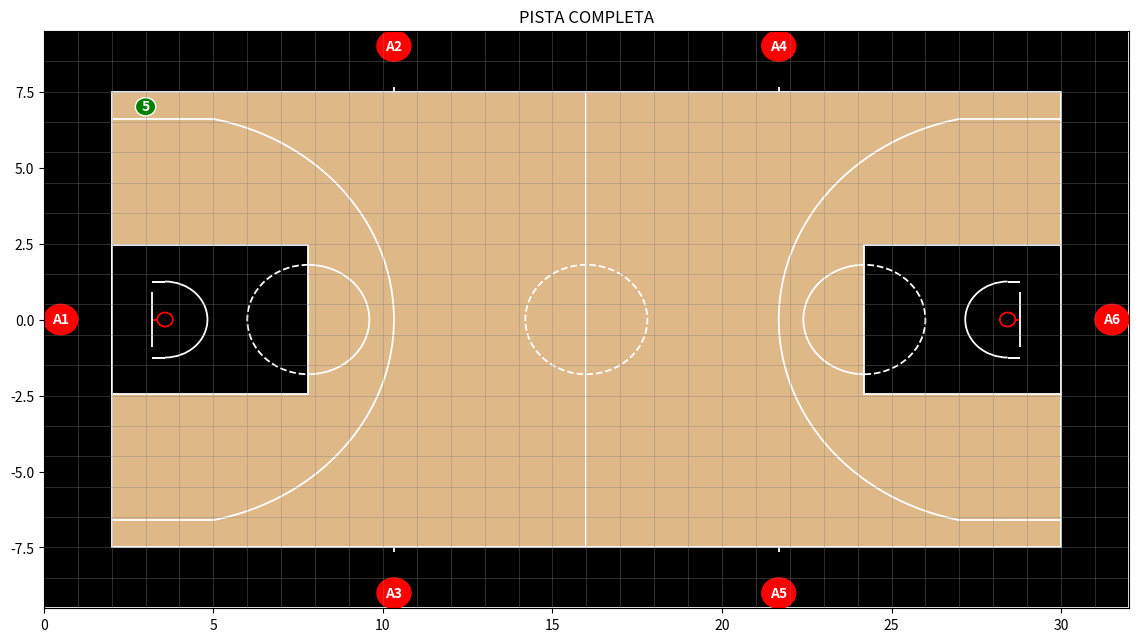

Here is the Python script that generated this plot:
from matplotlib.patches import Circle, Rectangle, Arc
import matplotlib.pyplot as plt
import numpy as np


class Ancla:
    def __init__(self, x, y, id):
        self.x = x
        self.y = y
        self.id = id

    def get_position(self):
        return self.x, self.y


class BasketballCourt:
    ### Length is x, width is y
    ### All units are in meters
    ### Axis origin is center of court
    court_length = 28
    court_width = 15
    center_radius_outer = 4.8 - 3.60 / 2
    center_radius_inner = 3.60 / 2

    anclas_to_baseline = 2
    anclas_to_sideline = 2
    parquet_to_lines = 2

    baseline_to_rim = 1.575
    baseline_to_backboard = 1.2
    rim_radius = 0.23
    backboard_width = 1.8

    three_radius = 6.75
    three_lateral_margin = 0.9
    three_lateral_length = 3.0

    throw_in_line = 8.325  # this is measured from baseline
    throw_in_line_length = 0.15

    zone_length = 5.8
    zone_width = 4.9
    zone_radius = 1.8
    zone_no_charge = 1.25
    zone_no_charge_lateral = 0.375

    def __init__(self):
        self.jugadores = [None] * 5
        self.annotations = [None] * 5

    @classmethod
    def draw(cls, ax=None, color="gray", lw=1.3, grid_step=1):
        """Plot a full basketball court to axis.
        References:
            - http://savvastjortjoglou.com/nba-shot-sharts.html
            - https://www.google.com/url?sa=t&rct=j&q=&esrc=s&source=web&cd=&cad=rja&uact=8&ved=2ahUKEwjcoIW4xef3AhUEtqQKHdVwAc8QFnoECAgQAQ&url=https%3A%2F%2Fnz.basketball%2Fwp-content%2Fuploads%2F2020%2F02%2FFIBA-Basketball-Court-Dimensions.pdf&usg=AOvVaw0aO3XSw26jtwJz772thhPx
        """
        # If an axes object isn't provided to plot onto, just get current one
        if ax is None:
            ax = plt.gca()

        ### Create the basketball rim
        # Diameter of a rim is 18" so it has a radius of 9", which is a value
        # 7.5 in our coordinate system
        rim_l = Circle(
            (
                cls.anclas_to_baseline + cls.baseline_to_rim,
                0,
            ),
            radius=cls.rim_radius,
            linewidth=lw,
            edgecolor="red",
            fill=False,
        )
        rim_r = Circle(
            (
                cls.anclas_to_baseline + cls.court_length - cls.baseline_to_rim,
                0,
            ),
            radius=cls.rim_radius,
            linewidth=lw,
            edgecolor="red",
            fill=False,
        )
        # Base of the rim. Unifies the rim and the backboard
        baserim_l = Rectangle(
            (
                cls.anclas_to_baseline + cls.baseline_to_backboard,
                0,
            ),
            (cls.zone_no_charge_lateral - cls.rim_radius),
            0,
            linewidth=lw,
            color="red",
        )
        baserim_r = Rectangle(
            (
                cls.anclas_to_baseline + cls.court_length - cls.baseline_to_backboard,
                0,
            ),
            -(cls.zone_no_charge_lateral - cls.rim_radius),
            0,
            linewidth=lw,
            color="red",
        )
        # Create backboard
        backboard_l = Rectangle(
            (
                cls.anclas_to_baseline + cls.baseline_to_backboard,
                -(0 + cls.backboard_width / 2),
            ),
            0,
            cls.backboard_width,
            linewidth=lw,
            color="white",
        )
        backboard_r = Rectangle(
            (
                cls.anclas_to_baseline + cls.court_length - cls.baseline_to_backboard,
                -(0 + cls.backboard_width / 2),
            ),
            0,
            cls.backboard_width,
            linewidth=lw,
            color="white",
        )

        ### The paint
        # Create the inner box of the paint, widt=12ft, height=19ft
        inner_box_l = Rectangle(
            (
                cls.anclas_to_baseline,
                -(0 + cls.zone_width / 2),
            ),
            cls.zone_length,
            cls.zone_width,
            linewidth=lw,
            edgecolor="white",
            facecolor="black",
            fill=True,
        )
        inner_box_r = Rectangle(
            (
                cls.anclas_to_baseline + cls.court_length,
                -(0 + cls.zone_width / 2),
            ),
            -cls.zone_length,
            cls.zone_width,
            linewidth=lw,
            edgecolor="white",
            facecolor="black",
            fill=True,
        )
        # Create free throw top arc
        zone_arc_l = Arc(
            (
                cls.anclas_to_baseline + cls.zone_length,
                0,
            ),
            2 * cls.zone_radius,
            2 * cls.zone_radius,
            theta1=-90,
            theta2=90,
            linewidth=lw,
            color="white",
            fill=False,
        )
        zone_arc_r = Arc(
            (
                cls.anclas_to_baseline + cls.court_length - cls.zone_length,
                0,
            ),
            2 * cls.zone_radius,
            2 * cls.zone_radius,
            theta1=90,
            theta2=-90,
            linewidth=lw,
            color="white",
            fill=False,
        )
        zone_arc_dashed_l = Arc(
            (cls.anclas_to_baseline + cls.zone_length, 0),
            2 * cls.zone_radius,
            2 * cls.zone_radius,
            theta1=90,
            theta2=-90,
            linewidth=lw,
            color="white",
            fill=False,
            linestyle="dashed",
        )
        zone_arc_dashed_r = Arc(
            (cls.anclas_to_baseline + cls.court_length - cls.zone_length, 0),
            2 * cls.zone_radius,
            2 * cls.zone_radius,
            theta1=-90,
            theta2=90,
            linewidth=lw,
            color="white",
            fill=False,
            linestyle="dashed",
        )
        # Restricted Zone, it is an arc with 4ft radius from center of the rim
        restricted_l = Arc(
            (cls.anclas_to_baseline + cls.baseline_to_rim, 0),
            2 * cls.zone_no_charge,
            2 * cls.zone_no_charge,
            theta1=-90,
            theta2=90,
            linewidth=lw,
            color="white",
        )
        restricted_r = Arc(
            (cls.anclas_to_baseline + cls.court_length - cls.baseline_to_rim, 0),
            2 * cls.zone_no_charge,
            2 * cls.zone_no_charge,
            theta1=90,
            theta2=-90,
            linewidth=lw,
            color="white",
        )
        restricted_l_a = Rectangle(
            (cls.anclas_to_baseline + cls.baseline_to_rim, 0 + cls.zone_no_charge),
            -cls.zone_no_charge_lateral,
            0,
            linewidth=1.4,
            color="white",
        )
        restricted_l_b = Rectangle(
            (cls.anclas_to_baseline + cls.baseline_to_rim, 0 - cls.zone_no_charge),
            -cls.zone_no_charge_lateral,
            0,
            linewidth=1.4,
            color="white",
        )
        restricted_r_a = Rectangle(
            (
                cls.anclas_to_baseline + cls.court_length - cls.baseline_to_rim,
                0 + cls.zone_no_charge,
            ),
            cls.zone_no_charge_lateral,
            0,
            linewidth=1.4,
            color="white",
        )
        restricted_r_b = Rectangle(
            (
                cls.anclas_to_baseline + cls.court_length - cls.baseline_to_rim,
                0 - cls.zone_no_charge,
            ),
            cls.zone_no_charge_lateral,
            0,
            linewidth=1.4,
            color="white",
        )

        ### Three point line
        # angle = 180/np.pi*np.arctan(court_width/2-three_lateral_margin/(three_lateral_length-baseline_to_rim))
        three_arc_l = Arc(
            (cls.anclas_to_baseline + cls.baseline_to_rim, 0),
            2 * cls.three_radius,
            2 * cls.three_radius,
            theta1=-78,
            theta2=78,
            linewidth=lw,
            color="white",
        )
        three_arc_r = Arc(
            (cls.anclas_to_baseline + cls.court_length - cls.baseline_to_rim, 0),
            2 * cls.three_radius,
            2 * cls.three_radius,
            theta1=180 - 78,
            theta2=180 + 78,
            linewidth=lw,
            color="white",
        )
        corner_three_l_a = Rectangle(
            (
                cls.anclas_to_baseline,
                (0 + cls.court_width / 2 - cls.three_lateral_margin),
            ),
            cls.three_lateral_length,
            0,
            linewidth=lw,
            color="white",
        )
        corner_three_l_b = Rectangle(
            (
                cls.anclas_to_baseline,
                (0 - cls.court_width / 2 + cls.three_lateral_margin),
            ),
            cls.three_lateral_length,
            0,
            linewidth=lw,
            color="white",
        )
        corner_three_r_a = Rectangle(
            (
                cls.anclas_to_baseline + cls.court_length,
                (0 + cls.court_width / 2 - cls.three_lateral_margin),
            ),
            -cls.three_lateral_length,
            0,
            linewidth=lw,
            color="white",
        )
        corner_three_r_b = Rectangle(
            (
                cls.anclas_to_baseline + cls.court_length,
                (0 - cls.court_width / 2 + cls.three_lateral_margin),
            ),
            -cls.three_lateral_length,
            0,
            linewidth=lw,
            color="white",
        )

        ### Lines and center
        center_inner_arc = Circle(
            (
                cls.anclas_to_baseline + cls.court_length / 2,
                0,
            ),
            cls.center_radius_inner,
            linewidth=lw,
            edgecolor="white",
            fill=False,
            linestyle="dashed",
        )

        outer_lines_l = Rectangle(
            (cls.anclas_to_baseline, 0 + cls.court_width / 2),
            cls.court_length / 2,
            -cls.court_width,
            linewidth=lw,
            edgecolor="white",
            facecolor="burlywood",
            fill=True,
        )
        outer_lines_r = Rectangle(
            (cls.anclas_to_baseline + cls.court_length / 2, 0 + cls.court_width / 2),
            cls.court_length / 2,
            -cls.court_width,
            linewidth=lw,
            edgecolor="white",
            facecolor="burlywood",
            fill=True,
        )
        parquet_lines = Rectangle(
            (
                cls.anclas_to_baseline - cls.parquet_to_lines,
                0 + cls.court_width / 2 + cls.parquet_to_lines,
            ),
            cls.court_length + 2 * cls.parquet_to_lines,
            -(cls.court_width + 2 * cls.parquet_to_lines),
            linewidth=lw,
            edgecolor="white",
            facecolor="black",
            fill=True,
        )
        ### Throw in line
        throw_in_line_l_a = Rectangle(
            (cls.anclas_to_baseline + cls.throw_in_line, 0 + cls.court_width / 2),
            0,
            cls.throw_in_line_length,
            linewidth=lw,
            color="white",
        )
        throw_in_line_l_b = Rectangle(
            (cls.anclas_to_baseline + cls.throw_in_line, 0 - cls.court_width / 2),
            0,
            -cls.throw_in_line_length,
            linewidth=lw,
            color="white",
        )
        throw_in_line_r_a = Rectangle(
            (
                cls.anclas_to_baseline + cls.court_length - cls.throw_in_line,
                0 + cls.court_width / 2,
            ),
            0,
            cls.throw_in_line_length,
            linewidth=lw,
            color="white",
        )
        throw_in_line_r_b = Rectangle(
            (
                cls.anclas_to_baseline + cls.court_length - cls.throw_in_line,
                0 - cls.court_width / 2,
            ),
            0,
            -cls.throw_in_line_length,
            linewidth=lw,
            color="white",
        )

        ### List of the court elements to be plotted onto the axes
        court_elements = [
            parquet_lines,
            outer_lines_l,
            outer_lines_r,
            inner_box_l,
            inner_box_r,
            rim_l,
            rim_r,
            baserim_l,
            baserim_r,
            backboard_l,
            backboard_r,
            zone_arc_l,
            zone_arc_r,
            zone_arc_dashed_l,
            zone_arc_dashed_r,
            restricted_l,
            restricted_r,
            restricted_l_a,
            restricted_l_b,
            restricted_r_a,
            restricted_r_b,
            three_arc_l,
            three_arc_r,
            corner_three_l_a,
            corner_three_l_b,
            corner_three_r_a,
            corner_three_r_b,
            center_inner_arc,
            throw_in_line_l_a,
            throw_in_line_l_b,
            throw_in_line_r_a,
            throw_in_line_r_b,
        ]

        ### Grid
        if grid_step and type(grid_step) in [int, float]:
            ax.hlines(
                y=np.arange(
                    -(cls.court_width / 2 + cls.anclas_to_sideline),
                    int(cls.court_width + 2 * cls.anclas_to_sideline),
                    grid_step,
                ),
                xmin=0,
                xmax=cls.court_length + 2 * cls.anclas_to_baseline,
                colors="gray",
                linewidth=0.5,
                alpha=0.5,
            )

            ax.vlines(
                x=np.arange(0, int(2 * cls.anclas_to_baseline + cls.court_length), grid_step),
                ymin=-cls.court_width / 2 - cls.anclas_to_baseline,
                ymax=cls.court_width / 2 + cls.anclas_to_baseline,
                colors="gray",
                linewidth=0.5,
                alpha=0.5,
            )

        # Add the court elements onto the axes
        for element in court_elements:
            ax.add_patch(element)

        return ax

    @classmethod
    def draw_white(cls, ax=None, color="gray", lw=1.3, grid_step=1):
        """Plot a full basketball court to axis.
        References:
            - http://savvastjortjoglou.com/nba-shot-sharts.html
            - https://www.google.com/url?sa=t&rct=j&q=&esrc=s&source=web&cd=&cad=rja&uact=8&ved=2ahUKEwjcoIW4xef3AhUEtqQKHdVwAc8QFnoECAgQAQ&url=https%3A%2F%2Fnz.basketball%2Fwp-content%2Fuploads%2F2020%2F02%2FFIBA-Basketball-Court-Dimensions.pdf&usg=AOvVaw0aO3XSw26jtwJz772thhPx
        """
        # If an axes object isn't provided to plot onto, just get current one
        if ax is None:
            ax = plt.gca()

        ### Create the basketball rim
        # Diameter of a rim is 18" so it has a radius of 9", which is a value
        # 7.5 in our coordinate system
        rim_l = Circle(
            (
                cls.anclas_to_baseline + cls.baseline_to_rim,
                cls.anclas_to_sideline + cls.court_width / 2,
            ),
            radius=cls.rim_radius,
            linewidth=lw,
            edgecolor="white",
            fill=False,
        )
        rim_r = Circle(
            (
                cls.anclas_to_baseline + cls.court_length - cls.baseline_to_rim,
                cls.anclas_to_sideline + cls.court_width / 2,
            ),
            radius=cls.rim_radius,
            linewidth=lw,
            edgecolor="white",
            fill=False,
        )
        # Base of the rim. Unifies the rim and the backboard
        baserim_l = Rectangle(
            (
                cls.anclas_to_baseline + cls.baseline_to_backboard,
                cls.anclas_to_sideline + cls.court_width / 2,
            ),
            (cls.zone_no_charge_lateral - cls.rim_radius),
            0,
            linewidth=lw,
            color="white",
        )
        baserim_r = Rectangle(
            (
                cls.anclas_to_baseline + cls.court_length - cls.baseline_to_backboard,
                cls.anclas_to_sideline + cls.court_width / 2,
            ),
            -(cls.zone_no_charge_lateral - cls.rim_radius),
            0,
            linewidth=lw,
            color="white",
        )
        # Create backboard
        backboard_l = Rectangle(
            (
                cls.anclas_to_baseline + cls.baseline_to_backboard,
                (cls.anclas_to_sideline + cls.court_width / 2 - cls.backboard_width / 2),
            ),
            0,
            cls.backboard_width,
            linewidth=lw,
            color="white",
        )
        backboard_r = Rectangle(
            (
                cls.anclas_to_baseline + cls.court_length - cls.baseline_to_backboard,
                (cls.anclas_to_sideline + cls.court_width / 2 - cls.backboard_width / 2),
            ),
            0,
            cls.backboard_width,
            linewidth=lw,
            color="white",
        )

        ### The paint
        # Create the inner box of the paint, widt=12ft, height=19ft
        inner_box_l = Rectangle(
            (
                cls.anclas_to_baseline,
                (cls.anclas_to_sideline + cls.court_width / 2 - cls.zone_width / 2),
            ),
            cls.zone_length,
            cls.zone_width,
            linewidth=lw,
            edgecolor="white",
            fill=None,
        )
        inner_box_r = Rectangle(
            (
                cls.anclas_to_baseline + cls.court_length,
                (cls.anclas_to_sideline + cls.court_width / 2 - cls.zone_width / 2),
            ),
            -cls.zone_length,
            cls.zone_width,
            linewidth=lw,
            edgecolor="white",
            fill=None,
        )
        # Create free throw top arc
        zone_arc_l = Arc(
            (
                cls.anclas_to_baseline + cls.zone_length,
                cls.anclas_to_sideline + cls.court_width / 2,
            ),
            2 * cls.zone_radius,
            2 * cls.zone_radius,
            theta1=-90,
            theta2=90,
            linewidth=lw,
            color="white",
            fill=False,
        )
        zone_arc_r = Arc(
            (
                cls.anclas_to_baseline + cls.court_length - cls.zone_length,
                cls.anclas_to_sideline + cls.court_width / 2,
            ),
            2 * cls.zone_radius,
            2 * cls.zone_radius,
            theta1=90,
            theta2=-90,
            linewidth=lw,
            color="white",
            fill=False,
        )
        zone_arc_dashed_l = Arc(
            (
                cls.anclas_to_baseline + cls.zone_length,
                cls.anclas_to_sideline + cls.court_width / 2,
            ),
            2 * cls.zone_radius,
            2 * cls.zone_radius,
            theta1=90,
            theta2=-90,
            linewidth=lw,
            color="white",
            fill=False,
            linestyle="dashed",
        )
        zone_arc_dashed_r = Arc(
            (
                cls.anclas_to_baseline + cls.court_length - cls.zone_length,
                cls.anclas_to_sideline + cls.court_width / 2,
            ),
            2 * cls.zone_radius,
            2 * cls.zone_radius,
            theta1=-90,
            theta2=90,
            linewidth=lw,
            color="white",
            fill=False,
            linestyle="dashed",
        )
        # Restricted Zone, it is an arc with 4ft radius from center of the rim
        restricted_l = Arc(
            (
                cls.anclas_to_baseline + cls.baseline_to_rim,
                cls.anclas_to_sideline + cls.court_width / 2,
            ),
            2 * cls.zone_no_charge,
            2 * cls.zone_no_charge,
            theta1=-90,
            theta2=90,
            linewidth=lw,
            color="white",
        )
        restricted_r = Arc(
            (
                cls.anclas_to_baseline + cls.court_length - cls.baseline_to_rim,
                cls.anclas_to_sideline + cls.court_width / 2,
            ),
            2 * cls.zone_no_charge,
            2 * cls.zone_no_charge,
            theta1=90,
            theta2=-90,
            linewidth=lw,
            color="white",
        )
        restricted_l_a = Rectangle(
            (
                cls.anclas_to_baseline + cls.baseline_to_rim,
                cls.anclas_to_sideline + cls.court_width / 2 + cls.zone_no_charge,
            ),
            -cls.zone_no_charge_lateral,
            0,
            linewidth=1.4,
            color="white",
        )
        restricted_l_b = Rectangle(
            (
                cls.anclas_to_baseline + cls.baseline_to_rim,
                cls.anclas_to_sideline + cls.court_width / 2 - cls.zone_no_charge,
            ),
            -cls.zone_no_charge_lateral,
            0,
            linewidth=1.4,
            color="white",
        )
        restricted_r_a = Rectangle(
            (
                cls.anclas_to_baseline + cls.court_length - cls.baseline_to_rim,
                cls.anclas_to_sideline + cls.court_width / 2 + cls.zone_no_charge,
            ),
            cls.zone_no_charge_lateral,
            0,
            linewidth=1.4,
            color="white",
        )
        restricted_r_b = Rectangle(
            (
                cls.anclas_to_baseline + cls.court_length - cls.baseline_to_rim,
                cls.anclas_to_sideline + cls.court_width / 2 - cls.zone_no_charge,
            ),
            cls.zone_no_charge_lateral,
            0,
            linewidth=1.4,
            color="white",
        )

        ### Three point line
        # angle = 180/np.pi*np.arctan(court_width/2-three_lateral_margin/(three_lateral_length-baseline_to_rim))
        three_arc_l = Arc(
            (
                cls.anclas_to_baseline + cls.baseline_to_rim,
                cls.anclas_to_sideline + cls.court_width / 2,
            ),
            2 * cls.three_radius,
            2 * cls.three_radius,
            theta1=-78,
            theta2=78,
            linewidth=lw,
            color="white",
        )
        three_arc_r = Arc(
            (
                cls.anclas_to_baseline + cls.court_length - cls.baseline_to_rim,
                cls.anclas_to_sideline + cls.court_width / 2,
            ),
            2 * cls.three_radius,
            2 * cls.three_radius,
            theta1=180 - 78,
            theta2=180 + 78,
            linewidth=lw,
            color="white",
        )
        corner_three_l_a = Rectangle(
            (
                cls.anclas_to_baseline,
                (cls.anclas_to_sideline + cls.three_lateral_margin),
            ),
            cls.three_lateral_length,
            0,
            linewidth=lw,
            color="white",
        )
        corner_three_l_b = Rectangle(
            (
                cls.anclas_to_baseline,
                (cls.anclas_to_sideline + cls.court_width - cls.three_lateral_margin),
            ),
            cls.three_lateral_length,
            0,
            linewidth=lw,
            color="white",
        )
        corner_three_r_a = Rectangle(
            (
                cls.anclas_to_baseline + cls.court_length,
                (cls.anclas_to_sideline + cls.three_lateral_margin),
            ),
            -cls.three_lateral_length,
            0,
            linewidth=lw,
            color="white",
        )
        corner_three_r_b = Rectangle(
            (
                cls.anclas_to_baseline + cls.court_length,
                (cls.anclas_to_sideline + cls.court_width - cls.three_lateral_margin),
            ),
            -cls.three_lateral_length,
            0,
            linewidth=lw,
            color="white",
        )

        ### Lines and center
        center_inner_arc = Circle(
            (
                cls.anclas_to_baseline + cls.court_length / 2,
                cls.anclas_to_sideline + cls.court_width / 2,
            ),
            cls.center_radius_inner,
            linewidth=lw,
            edgecolor="white",
            fill=False,
            linestyle="dashed",
        )

        outer_lines_l = Rectangle(
            (cls.anclas_to_baseline, cls.anclas_to_sideline + cls.court_width),
            cls.court_length / 2,
            -cls.court_width,
            linewidth=lw,
            edgecolor="white",
            facecolor=None,
            alpha=1,
            fill=None,
        )
        outer_lines_r = Rectangle(
            (
                cls.anclas_to_baseline + cls.court_length / 2,
                cls.anclas_to_sideline + cls.court_width,
            ),
            cls.court_length / 2,
            -cls.court_width,
            linewidth=lw,
            edgecolor="white",
            facecolor=None,
            alpha=1,
            fill=None,
        )

        ### Throw in line
        throw_in_line_l_a = Rectangle(
            (
                cls.anclas_to_baseline + cls.throw_in_line,
                cls.anclas_to_sideline,
            ),
            0,
            -cls.throw_in_line_length,
            linewidth=lw,
            color="white",
        )
        throw_in_line_l_b = Rectangle(
            (
                cls.anclas_to_baseline + cls.throw_in_line,
                cls.anclas_to_sideline + cls.court_width,
            ),
            0,
            cls.throw_in_line_length,
            linewidth=lw,
            color="white",
        )
        throw_in_line_r_a = Rectangle(
            (
                cls.anclas_to_baseline + cls.court_length - cls.throw_in_line,
                cls.anclas_to_sideline,
            ),
            0,
            -cls.throw_in_line_length,
            linewidth=lw,
            color="white",
        )
        throw_in_line_r_b = Rectangle(
            (
                cls.anclas_to_baseline + cls.court_length - cls.throw_in_line,
                cls.anclas_to_sideline + cls.court_width,
            ),
            0,
            cls.throw_in_line_length,
            linewidth=lw,
            color="white",
        )

        ### List of the court elements to be plotted onto the axes
        court_elements = [
            rim_l,
            rim_r,
            baserim_l,
            baserim_r,
            backboard_l,
            backboard_r,
            zone_arc_l,
            zone_arc_r,
            zone_arc_dashed_l,
            zone_arc_dashed_r,
            restricted_l,
            restricted_r,
            restricted_l_a,
            restricted_l_b,
            restricted_r_a,
            restricted_r_b,
            three_arc_l,
            three_arc_r,
            corner_three_l_a,
            corner_three_l_b,
            corner_three_r_a,
            corner_three_r_b,
            center_inner_arc,
            throw_in_line_l_a,
            throw_in_line_l_b,
            throw_in_line_r_a,
            throw_in_line_r_b,
            outer_lines_l,
            outer_lines_r,
            inner_box_l,
            inner_box_r,
        ]

        ### Grid
        if grid_step and type(grid_step) in [int, float]:
            ax.hlines(
                y=np.arange(
                    cls.anclas_to_sideline + cls.court_width,
                    int(cls.court_width / 2 + cls.anclas_to_sideline + 0.5),
                    grid_step,
                ),
                xmin=0,
                xmax=cls.court_length + 2 * cls.anclas_to_baseline,
                colors="gray",
                linewidth=0.5,
                alpha=0.5,
            )
            ax.hlines(
                y=-np.arange(
                    0,
                    int(cls.court_width / 2 + cls.anclas_to_sideline + 0.5),
                    grid_step,
                ),
                xmin=0,
                xmax=cls.court_length + 2 * cls.anclas_to_baseline,
                colors="gray",
                linewidth=0.5,
                alpha=0.5,
            )

            ax.vlines(
                x=np.arange(0, int(2 * cls.anclas_to_baseline + cls.court_length), grid_step),
                ymin=-cls.court_width / 2 - cls.anclas_to_baseline,
                ymax=cls.court_width / 2 + cls.anclas_to_baseline,
                colors="gray",
                linewidth=0.5,
                alpha=0.5,
            )

        # Add the court elements onto the axes
        for element in court_elements:
            ax.add_patch(element)

        return ax

    @classmethod
    def draw_anclas(
        cls,
        ax=None,
        anclas=None,
        margin=1,
        ancla_size=0.5,
        fontsize=10,
        color="red",
        lw=1,
        name_root="A",
    ):
        # If an axes object isn't provided to plot onto, just get current one
        if ax is None:
            ax = plt.gca()

        # 6 anclas
        if not anclas:
            # +- 0.5 únicamente para la representación gráfica
            ancla_1 = Ancla(
                0 + 0.5,
                0,
                1,
            )
            ancla_2 = Ancla(
                (cls.anclas_to_baseline + cls.throw_in_line),
                (cls.anclas_to_sideline + cls.court_width / 2 - 0.5),
                2,
            )
            ancla_3 = Ancla(
                (cls.anclas_to_baseline + cls.throw_in_line),
                -(cls.anclas_to_sideline + cls.court_width / 2 - 0.5),
                3,
            )
            ancla_4 = Ancla(
                (cls.court_length + cls.anclas_to_baseline - cls.throw_in_line),
                (cls.anclas_to_sideline + cls.court_width / 2 - 0.5),
                4,
            )
            ancla_5 = Ancla(
                (cls.court_length + cls.anclas_to_baseline - cls.throw_in_line),
                -(cls.anclas_to_sideline + cls.court_width / 2 - 0.5),
                5,
            )
            ancla_6 = Ancla(
                (+2 * cls.anclas_to_baseline + cls.court_length - 0.5),
                0,
                6,
            )
            anclas = {
                ancla_1.id: ancla_1,
                ancla_2.id: ancla_2,
                ancla_3.id: ancla_3,
                ancla_4.id: ancla_4,
                ancla_5.id: ancla_5,
                ancla_6.id: ancla_6,
            }

        ### List of the elements to be plotted onto the axes
        try:
            elements = [
                Circle(ancla.get_position(), ancla_size, linewidth=lw, color=color)
                for ancla in anclas.values()
            ]
        except AttributeError:
            elements = [
                Circle(ancla, ancla_size, linewidth=lw, color=color) for ancla in anclas.values()
            ]

        ### Add the elements onto the axes
        for i, element in enumerate(elements):
            ax.add_patch(element)
            ax.annotate(
                f"{name_root}{i+1}",
                element.get_center(),
                color="w",
                weight="bold",
                fontsize=fontsize,
                ha="center",
                va="center",
            )

        return ax

    @classmethod
    def draw_players(
        cls,
        ax=None,
        positions=None,
        realtime=None,
        size=0.3,
        fontsize=5,
        color="green",
        lw=1,
        numero=None,
    ):
        # If an axes object isn't provided to plot onto, just get current one
        if ax is None:
            ax = plt.gca()

        ### List of the elements to be plotted onto the axes
        try:
            elements = [
                Circle(
                    position.get_position(),
                    size,
                    linewidth=lw,
                    color=color,
                )
                for position in positions.values()
            ]
        except AttributeError:
            elements = [
                Circle(
                    position,
                    size,
                    linewidth=lw,
                    color=color,
                )
                for position in positions.values()
            ]

        ### Add the elements onto the axes
        for i, element in enumerate(elements):
            ax.add_patch(element)
            ax.annotate(
                f"{numero}",
                element.get_center(),
                color="white",
                weight="bold",
                fontsize=fontsize,
                ha="center",
                va="center",
            )
        return ax

    def draw_players_realtime(
        self,
        ax=None,
        posicion_x=None,
        posicion_y=None,
        numero=id,
        realtime=None,
        size=0.3,
        fontsize=7,
        edgecolor="white",
        facecolor="green",
        lw=1,
    ):
        # If an axes object isn't provided to plot onto, just get current one
        if ax is None:
            ax = plt.gca()

        player_index = numero - 1
        if realtime:
            if self.jugadores[player_index] is not None:
                self.jugadores[player_index].remove()
                self.annotations[player_index].remove()
        self.jugadores[player_index] = Circle(
            [posicion_x, posicion_y],
            size,
            linewidth=lw,
            edgecolor=edgecolor,
            facecolor=facecolor,
        )
        ax.add_patch(self.jugadores[player_index])
        self.annotations[player_index] = ax.annotate(
            f"{numero}",
            self.jugadores[player_index].get_center(),
            color="white",
            weight="bold",
            fontsize=fontsize,
            ha="center",
            va="center",
        )
        plt.show(block=False)


def draw_players_grafica(
    ax=None,
    positions=None,
    realtime=None,
    size=0.3,
    fontsize=5,
    edgecolor="white",
    facecolor="green",
    lw=1,
    numero=None,
):
    # If an axes object isn't provided to plot onto, just get current one
    if ax is None:
        ax = plt.gca()

    ### List of the elements to be plotted onto the axes
    try:
        elements = [
            Circle(
                position.get_position(),
                size,
                linewidth=lw,
                edgecolor=edgecolor,
                facecolor=facecolor,
            )
            for position in positions.values()
        ]
    except AttributeError:
        elements = [
            Circle(
                position,
                size,
                linewidth=lw,
                edgecolor=edgecolor,
                facecolor=facecolor,
            )
            for position in positions.values()
        ]

    ### Add the elements onto the axes
    for i, element in enumerate(elements):
        ax.add_patch(element)
        ax.annotate(
            f"{numero}",
            element.get_center(),
            color="white",
            weight="bold",
            fontsize=fontsize,
            ha="center",
            va="center",
        )
    return ax


def draw_positions(grid_step=1, ax=None):
    scale = 0.5
    if ax is None:
        ax = plt.figure(figsize=(28 * scale, 15 * scale))
    ax = plt.axes(xlim=(0, 32), ylim=(-9.5, 9.5))
    plt.title("PISTA COMPLETA")
    BasketballCourt.draw(ax, grid_step=grid_step)
    positions = [[3, 7]]
    positions_dic = {i: v for i, v in enumerate(positions)}
    draw_players_grafica(
        ax=None,
        positions=positions_dic,
        realtime=None,
        size=0.3,
        fontsize=10,
        lw=1,
        numero=5,
    )
    BasketballCourt.draw_anclas(ax)
    plt.show()


if __name__ == "__main__":
    """Útil para correr el fichero stand alone y comprobar que funciona correctamente la parte de visualización"""
    draw_positions()
